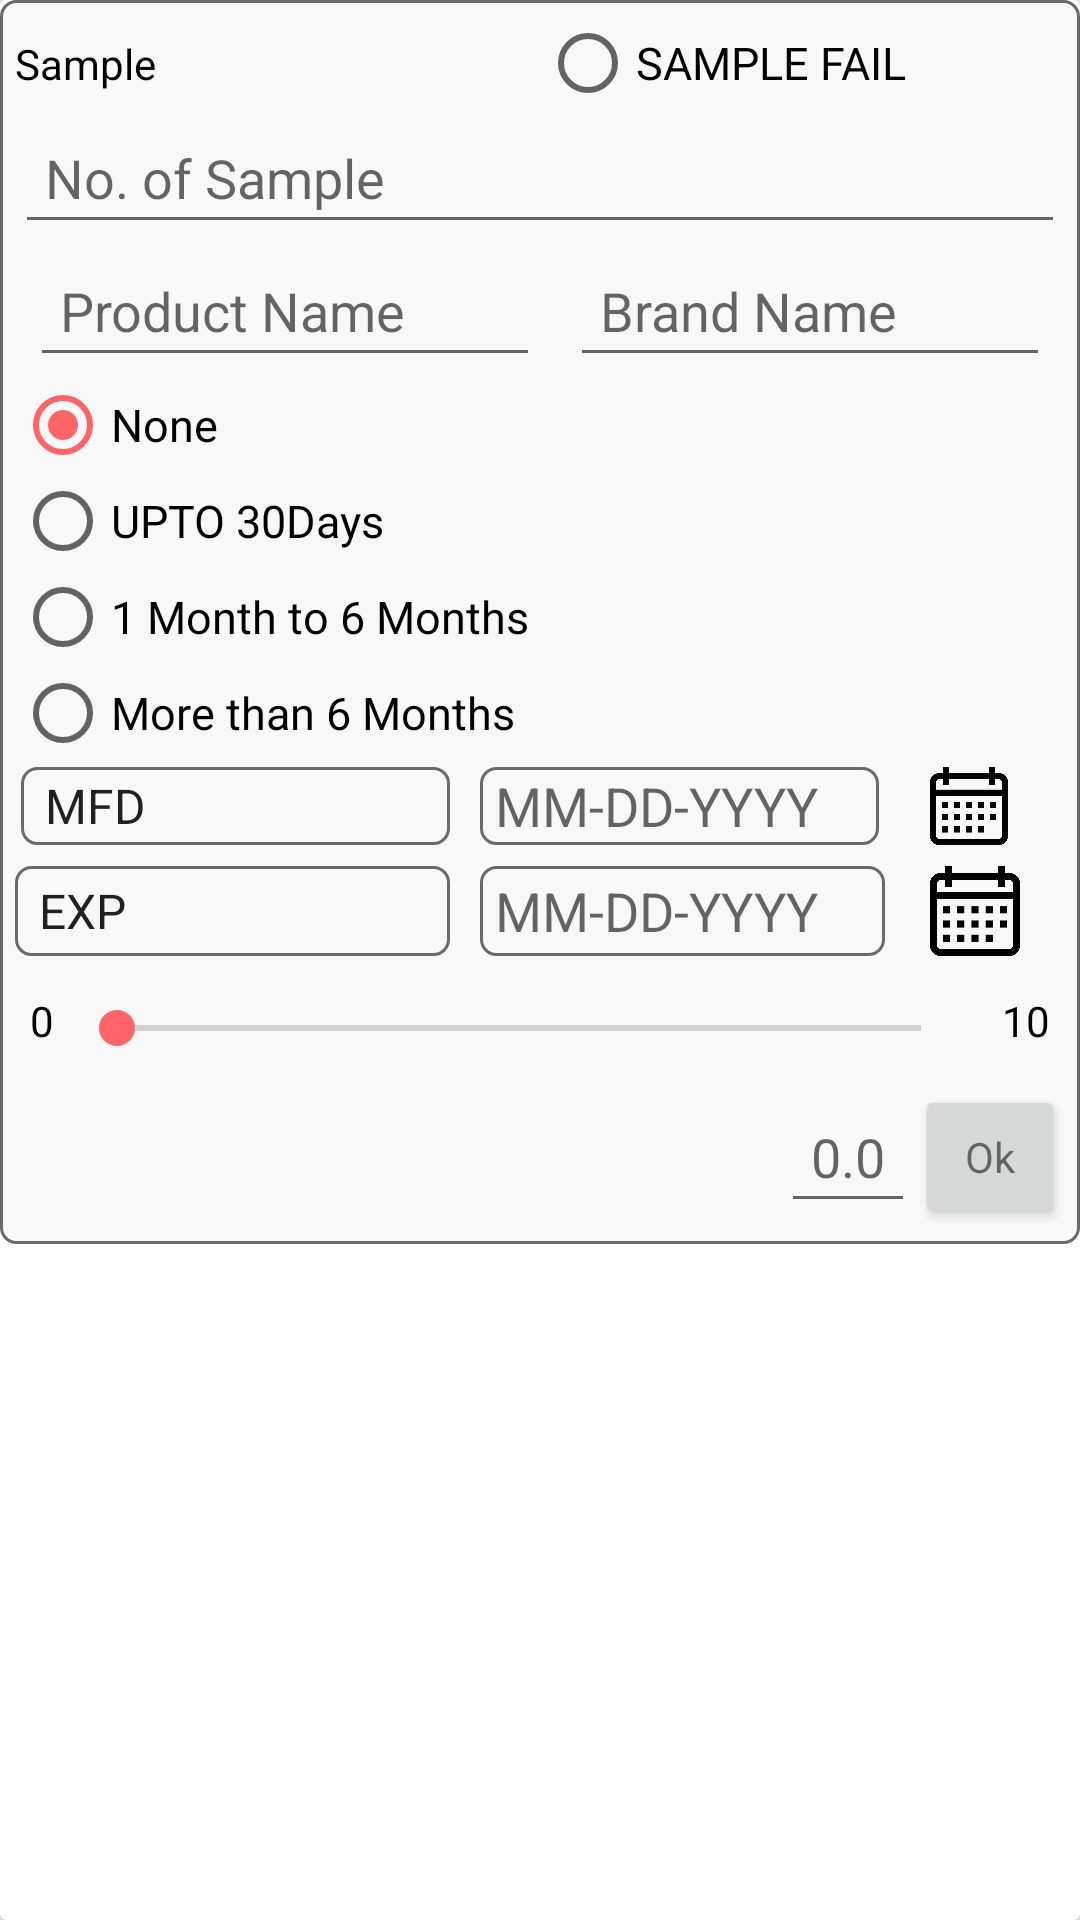

This screen was rendered from an Android layout file. Write that file and the resources it references.
<!-- AndroidManifest.xml: application theme AppTheme -->
<!-- res/layout/lin_sample.xml -->
<?xml version="1.0" encoding="utf-8"?>
<androidx.cardview.widget.CardView xmlns:android="http://schemas.android.com/apk/res/android"
    xmlns:card_view="http://schemas.android.com/tools"
    android:id="@+id/card_view1"
    android:layout_width="match_parent"
    android:layout_height="wrap_content"
    android:background="#f3f3f3"
    android:layout_marginBottom="10dp"
    card_view:cardElevation="2dp"
    android:focusableInTouchMode="false"
    card_view:cardUseCompatPadding="true">

    <LinearLayout
        android:id="@+id/sample_layout"
        android:layout_width="match_parent"
        android:layout_height="wrap_content"
        android:background="@drawable/black_border"
        android:orientation="vertical"
        android:padding="@dimen/padding">

        <LinearLayout
            android:layout_width="match_parent"
            android:layout_height="wrap_content">

            <TextView
                android:id="@+id/txt_sample"
                android:layout_width="match_parent"
                android:layout_height="wrap_content"
                android:layout_alignParentLeft="true"
                android:layout_centerVertical="true"
                android:layout_weight="1"
                android:text="@string/audit_sample"
                android:textAppearance="?android:attr/textAppearanceSmall"
                android:textColor="@android:color/black" />

            <RadioButton
                android:id="@+id/my_recycler_view_sample_fail"
                android:layout_width="match_parent"
                android:layout_height="wrap_content"
                android:layout_weight="1"
                android:text="SAMPLE FAIL"
                android:textSize="@dimen/textsize" />

        </LinearLayout>

        <LinearLayout
            android:layout_width="match_parent"
            android:layout_height="wrap_content"
            android:orientation="vertical">

            <EditText
                android:id="@+id/my_recycler_view_temp"
                android:layout_width="match_parent"
                android:layout_height="wrap_content"
                android:layout_gravity="center_vertical"
                android:visibility="gone"
                android:layout_weight="1"
                android:hint="Temperature"
                android:maxLines="1"
                android:padding="10dp"
                android:singleLine="true">
            </EditText>

            <EditText
                android:id="@+id/my_recycler_view_sample"
                android:layout_width="match_parent"
                android:layout_height="wrap_content"
                android:layout_gravity="center_vertical"
                android:layout_weight="1"
                android:hint="No. of Sample"
                android:maxLines="1"
                android:padding="10dp"
                android:singleLine="true">
            </EditText>

        </LinearLayout>




        <LinearLayout
            android:layout_width="match_parent"
            android:layout_height="wrap_content"
            android:layout_gravity="center_vertical"
            android:layout_marginLeft="5dp"
            android:layout_marginRight="5dp"
            android:orientation="horizontal">

            <EditText
                android:id="@+id/edt_product_name"
                android:layout_width="match_parent"
                android:layout_height="wrap_content"
                android:layout_centerInParent="true"
                android:layout_gravity="center_vertical"
                android:layout_weight="1"
                android:hint="Product Name"
                android:padding="10dp" />

            <EditText
                android:id="@+id/edt_brand_name"
                android:layout_width="match_parent"
                android:layout_height="wrap_content"
                android:layout_centerInParent="true"
                android:layout_gravity="center_vertical"
                android:layout_marginLeft="10dp"
                android:layout_weight="1"
                android:hint="Brand Name"
                android:padding="10dp" />
        </LinearLayout>

        <RadioGroup
            android:id="@+id/rg1"
            android:layout_width="match_parent"
            android:layout_height="wrap_content">

            <RadioButton
                android:id="@+id/rdt_none"
                android:layout_width="wrap_content"
                android:layout_height="wrap_content"
                android:checked="true"
                android:text="None"
                android:textSize="@dimen/textsize" />

            <RadioButton
                android:id="@+id/rdt_upto30"
                android:layout_width="wrap_content"
                android:layout_height="wrap_content"
                android:text="UPTO 30Days"
                android:textSize="@dimen/textsize" />

            <RadioButton
                android:id="@+id/rdt_1monthto6month"
                android:layout_width="wrap_content"
                android:layout_height="wrap_content"
                android:text="1 Month to 6 Months"
                android:textSize="@dimen/textsize" />

            <RadioButton
                android:id="@+id/rdt_more6months"
                android:layout_width="wrap_content"
                android:layout_height="wrap_content"
                android:text="More than 6 Months"
                android:textSize="@dimen/textsize" />

        </RadioGroup>

        <LinearLayout
            android:layout_width="match_parent"
            android:layout_height="30dp"
            android:padding="2dp"
            android:orientation="horizontal">

            <Spinner
                android:id="@+id/list_samplemfd"
                android:layout_width="match_parent"
                android:layout_height="match_parent"
                android:layout_weight="0.3"
                android:entries="@array/array_mfd"
                android:background="@drawable/black_border"
                android:spinnerMode="dropdown" />

            <EditText
                android:id="@+id/txt_datemfd"
                android:layout_width="match_parent"
                android:layout_height="match_parent"
                android:layout_gravity="center_vertical"
                android:layout_weight="0.3"
                android:paddingLeft="5dp"
                android:layout_marginLeft="10dp"
                android:background="@drawable/black_border"
                android:gravity="center_vertical"
                android:hint="MM-DD-YYYY" />

            <ImageView
                android:id="@+id/calender_mfd"
                android:layout_width="50dp"
                android:layout_height="match_parent"
                android:layout_marginRight="5dp"
                android:src="@drawable/calendar"
                android:layout_marginLeft="5dp"/>
        </LinearLayout>

        <LinearLayout
            android:layout_width="match_parent"
            android:layout_height="30dp"
            android:layout_marginTop="5dp"
            android:orientation="horizontal">

            <Spinner
                android:id="@+id/list_sampleexp"
                android:layout_width="match_parent"
                android:layout_height="match_parent"
                android:layout_weight="0.3"
                android:drawSelectorOnTop="true"
                android:entries="@array/array_bb"
                android:background="@drawable/black_border"
                android:spinnerMode="dropdown" />

            <EditText
                android:id="@+id/txt_dateexp"
                android:layout_width="match_parent"
                android:layout_height="match_parent"
                android:layout_gravity="center_vertical"
                android:layout_weight="0.3"
                android:paddingLeft="5dp"
                android:drawSelectorOnTop="true"
                android:layout_marginLeft="10dp"
                android:background="@drawable/black_border"
                android:gravity="center_vertical"
                android:hint="MM-DD-YYYY" />

            <ImageView
                android:id="@+id/calender_exp"
                android:layout_width="50dp"
                android:layout_height="match_parent"
                android:layout_marginRight="5dp"
                android:src="@drawable/calendar"
                android:layout_marginLeft="5dp"/>
        </LinearLayout>

        <RelativeLayout
            android:layout_width="match_parent"
            android:layout_height="wrap_content"
            android:layout_margin="5dp">

            <TextView
                android:id="@+id/txt_min"
                android:layout_width="wrap_content"
                android:layout_height="wrap_content"
                android:layout_alignParentLeft="true"
                android:layout_centerVertical="true"
                android:text="0"
                android:textColor="@android:color/black" />

            <LinearLayout
                android:id="@+id/refresh_match_layout"
                android:layout_width="fill_parent"
                android:layout_height="wrap_content"
                android:layout_centerVertical="true"
                android:layout_marginLeft="8dp"
                android:layout_marginTop="5dp"
                android:layout_marginRight="22dp"
                android:layout_marginBottom="5dp"
                android:orientation="vertical">

                <include
                    android:id="@+id/layout_state"
                    layout="@layout/info"
                    android:layout_width="wrap_content"
                    android:layout_height="wrap_content"
                    android:layout_marginLeft="5dp"
                    android:layout_marginTop="5dp" />

                <SeekBar
                    android:id="@+id/seek_bar"
                    android:layout_width="fill_parent"
                    android:layout_height="wrap_content"
                    android:layout_marginLeft="5dp"
                    android:layout_marginRight="5dp"
                    android:max="20"
                    android:progress="0" />

            </LinearLayout>

            <TextView
                android:id="@+id/txt_max"
                android:layout_width="wrap_content"
                android:layout_height="wrap_content"
                android:layout_alignParentRight="true"
                android:layout_centerVertical="true"
                android:text="10"
                android:textColor="@android:color/black" />

        </RelativeLayout>

        <LinearLayout
            android:layout_width="wrap_content"
            android:layout_height="wrap_content"
            android:layout_gravity="right"
            android:layout_marginLeft="10dp"
            android:layout_weight="1"
            android:orientation="horizontal">

            <EditText
                android:id="@+id/edt_rate"
                android:layout_width="wrap_content"
                android:layout_height="wrap_content"
                android:layout_centerInParent="true"
                android:layout_gravity="center_vertical"
                android:hint="0.0"
                android:inputType="numberDecimal"
                android:maxLength="4"
                android:padding="10dp" />

            <Button
                android:id="@+id/btn_rate"
                android:layout_width="@dimen/btn_ok_size"
                android:layout_height="wrap_content"
                android:layout_centerVertical="true"
                android:layout_gravity="center_vertical"
                android:layout_toRightOf="@+id/edt_rate"
                android:text="Ok"
                android:textAppearance="?android:textAppearanceSmall" />
        </LinearLayout>


    </LinearLayout>

</androidx.cardview.widget.CardView>
<!-- res/layout/info.xml (included above) -->
<?xml version="1.0" encoding="utf-8"?>
<RelativeLayout xmlns:android="http://schemas.android.com/apk/res/android"
    android:id="@+id/info_window"
    android:layout_width="wrap_content"
    android:layout_height="wrap_content">

    <TextView

        android:id="@+id/progress_state"
        android:layout_width="wrap_content"
        android:layout_height="wrap_content"
        android:layout_centerHorizontal="true"
        android:gravity="center"
        android:layout_marginLeft="4dp"
        android:layout_marginRight="4dp"
        android:padding="4dp"
        android:text="0.0"
        android:textColor="@android:color/black"
        android:visibility="gone"/>

</RelativeLayout>
<!-- resources referenced by this layout -->
<resources>
  <string-array name="array_bb">
          <item>EXP</item>
          <item>BB</item>
          <item>UBD</item>
      </string-array>
  <string-array name="array_mfd">
          <item>MFD</item>
          <item>PKD</item>
          <item>RECD</item>
      </string-array>
  <dimen name="btn_ok_size">50dp</dimen>
  <dimen name="padding">5dp</dimen>
  <dimen name="textsize">15sp</dimen>
  <!-- drawable black_border (drawable) -->
  <shape xmlns:android="http://schemas.android.com/apk/res/android" android:shape="rectangle" >
      <stroke android:width="1dip" android:color="#6A6A6A"/>
      <corners android:radius="5dp"/>
      <solid android:color="#f8f8f8" />
  </shape>
  <!-- drawable calendar: png bitmap (drawable, 4273 bytes) -->
  <string name="audit_sample">Sample</string>
  <style name="AppTheme" parent="Theme.AppCompat.Light.DarkActionBar">
          
          <item name="windowNoTitle">true</item>
          <item name="windowActionBar">false</item>
          <item name="colorPrimary">@color/colorPrimary</item>
          <item name="colorPrimaryDark">@color/colorPrimaryDark</item>
          <item name="colorAccent">@color/radio</item>
          <item name="actionMenuTextColor">@android:color/black</item>
          <item name="android:actionMenuTextColor">@android:color/black</item>
      </style>
  <color name="colorPrimary">#EEEEEE</color>
  <color name="colorPrimaryDark">#303F9F</color>
  <color name="radio">#ff6469</color>
</resources>
